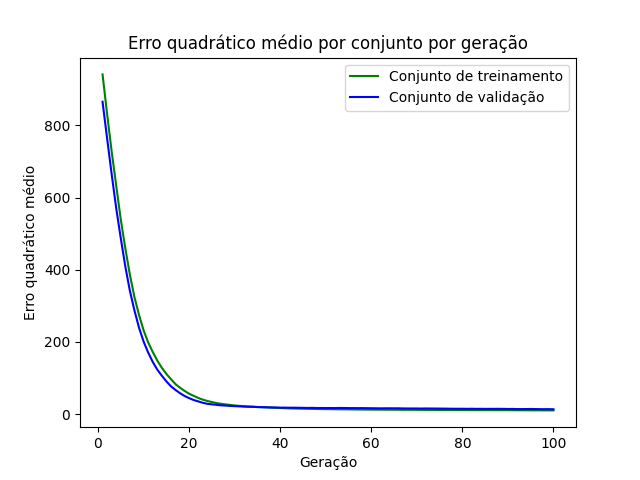

The file beside this chart, header and first rows:
epoch, loss_train, loss_val
1, 941.6, 865.8
2, 831.9, 764.1
3, 727.9, 665.1
4, 633.3, 570.4
5, 539.3, 487.6
6, 459.4, 409
7, 386.4, 341.6
8, 324.4, 287.4
9, 275.1, 239.7
10, 232.6, 201.4
11, 199, 170.9
12, 172.6, 145
13, 148.7, 123.4
14, 128.4, 106.5
15, 111.4, 90.83
16, 96.94, 77.12
17, 83.14, 67.01
18, 73.12, 57.86
19, 64.25, 50.14
20, 56.35, 44.1
21, 50.51, 38.96
22, 44.71, 35.03
23, 39.96, 31.26
24, 36.27, 28.35
25, 33.31, 26.94
26, 30.47, 25.46
27, 28.44, 24.14
28, 26.7, 23.5
29, 25.26, 22.49
30, 23.81, 21.89
31, 22.7, 21.26
32, 21.76, 20.68
33, 20.91, 20.18
34, 20.34, 20.04
35, 19.57, 19.29
36, 18.92, 19.04
37, 18.46, 18.65
38, 17.76, 18.28
39, 17.26, 18.14
40, 16.72, 17.72
41, 16.2, 17.79
42, 15.69, 17.51
43, 15.29, 17.59
44, 14.98, 17.35
45, 14.76, 17.24
46, 14.54, 16.85
47, 14.31, 17.19
48, 14.1, 16.69
49, 13.78, 16.76
50, 13.6, 16.66
51, 13.48, 16.7
52, 13.34, 16.57
53, 13.12, 16.88
54, 13.02, 16.79
55, 12.89, 16.52
56, 12.77, 16.46
57, 12.62, 16.31
58, 12.49, 16.45
59, 12.37, 16.25
60, 12.31, 16.09
... 40 more rows
